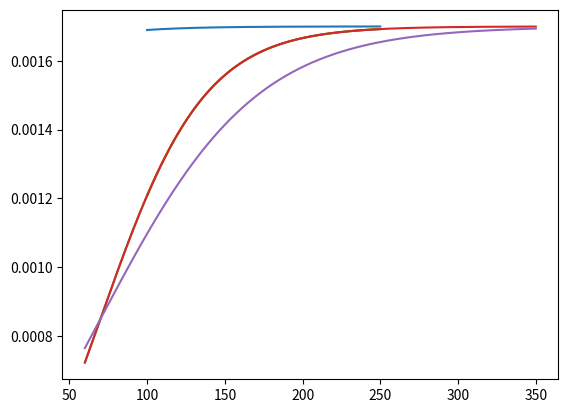

This figure's Python source:
import numpy as np
import matplotlib.pyplot as plt
x = np.arange(100, 250, 0.1)
prox_gmax_KA = 0.0017
gmax_KA_scale = -0.03
gmax_KA_shift = 70
gmax_KA = prox_gmax_KA / (np.exp(gmax_KA_scale*(x+gmax_KA_shift)) + 1.0)
plt.plot(x, gmax_KA)

plt.show()
gmax_KA = prox_gmax_KA / (1.0 + np.exp(gmax_KA_scale*(x - gmax_KA_shift)))
plt.plot(x, gmax_KA)

plt.show()
x = np.arange(60, 250, 0.1)
gmax_KA = prox_gmax_KA / (1.0 + np.exp(gmax_KA_scale*(x - gmax_KA_shift)))
plt.plot(x, gmax_KA)

plt.show()
x = np.arange(60, 350, 0.1)
gmax_KA = prox_gmax_KA / (1.0 + np.exp(gmax_KA_scale*(x - gmax_KA_shift)))
plt.plot(x, gmax_KA)

plt.show()
gmax_KA_scale = -0.02
gmax_KA = prox_gmax_KA / (1.0 + np.exp(gmax_KA_scale*(x - gmax_KA_shift)))
plt.plot(x, gmax_KA)
